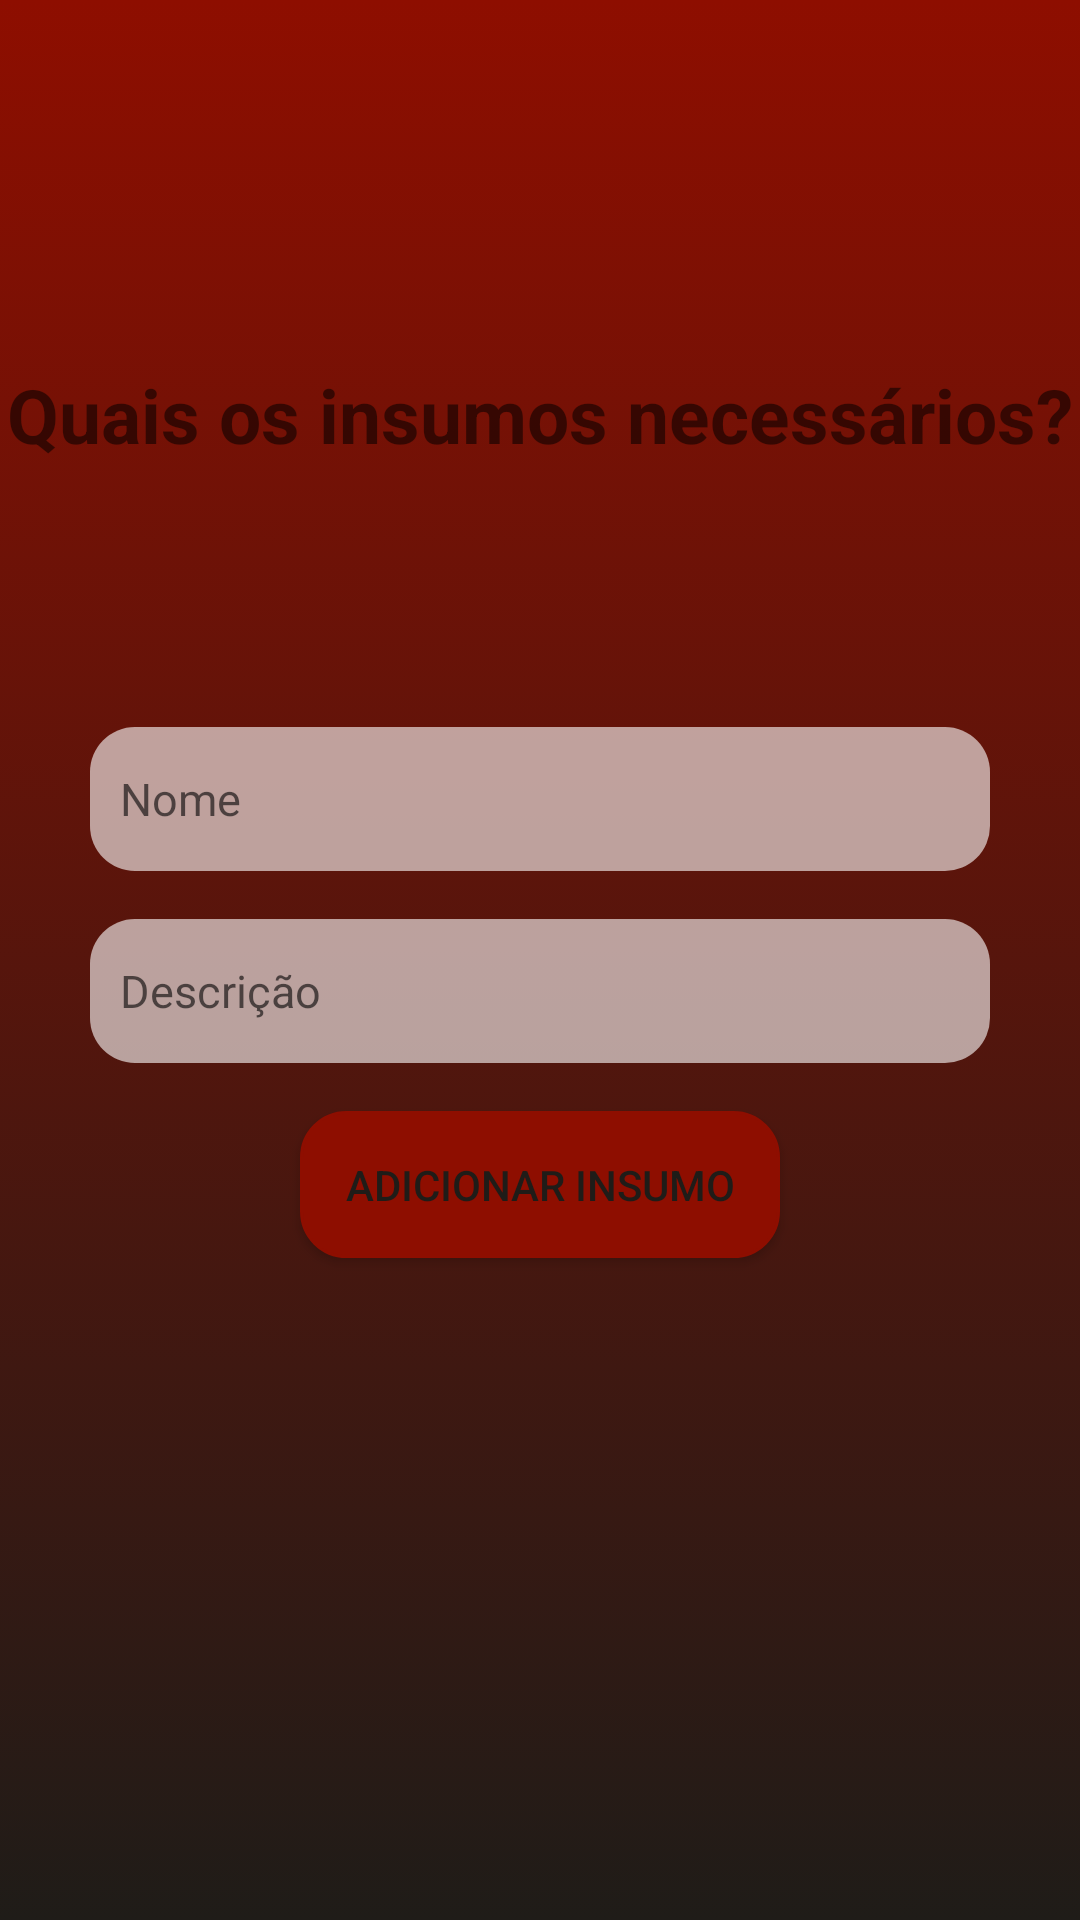

Reconstruct the res/layout file that produces this screen, plus the resources it refers to.
<!-- AndroidManifest.xml: application theme AppTheme -->
<!-- res/layout/service_inputs_add_fragment_layout.xml -->
<?xml version="1.0" encoding="utf-8"?>
<androidx.constraintlayout.widget.ConstraintLayout xmlns:android="http://schemas.android.com/apk/res/android"
    android:layout_width="match_parent"
    android:layout_height="match_parent"
    xmlns:app="http://schemas.android.com/apk/res-auto"
    android:background="@drawable/gradient_background">

    <androidx.constraintlayout.widget.Guideline
        android:id="@+id/service_inputs_add_fragment_beginGuideline"
        app:layout_constraintGuide_begin="30dp"
        android:layout_width="wrap_content"
        android:layout_height="wrap_content"
        android:orientation="vertical" />

    <androidx.constraintlayout.widget.Guideline
        android:id="@+id/service_inputs_add_fragment_endGuideline"
        app:layout_constraintGuide_end="30dp"
        android:layout_width="wrap_content"
        android:layout_height="wrap_content"
        android:orientation="vertical" />

    <TextView
        android:id="@+id/service_inputs_add_fragment_textView"
        app:layout_constraintBottom_toBottomOf="parent"
        app:layout_constraintEnd_toEndOf="@id/service_inputs_add_fragment_endGuideline"
        app:layout_constraintStart_toStartOf="@id/service_inputs_add_fragment_beginGuideline"
        app:layout_constraintTop_toTopOf="parent"
        app:layout_constraintVertical_bias="0.2"
        android:layout_width="wrap_content"
        android:layout_height="wrap_content"
        android:text="Quais os insumos necessários?"
        android:textAlignment="center"
        android:textSize="25sp"
        android:textStyle="bold" />

    <EditText
        android:id="@+id/service_inputs_add_fragment_inputName"
        app:layout_constraintBottom_toBottomOf="parent"
        app:layout_constraintEnd_toEndOf="@id/service_inputs_add_fragment_endGuideline"
        app:layout_constraintStart_toStartOf="@id/service_inputs_add_fragment_beginGuideline"
        app:layout_constraintTop_toBottomOf="@id/service_inputs_add_fragment_textView"
        app:layout_constraintVertical_bias="0.2"
        android:layout_width="0dp"
        android:layout_height="wrap_content"
        android:background="@drawable/custom_edittext"
        android:hint="Nome"
        android:inputType="text"
        android:padding="10dp"
        android:textSize="15sp" />

    <EditText
        android:id="@+id/service_inputs_add_fragment_inputDescription"
        app:layout_constraintEnd_toEndOf="@id/service_inputs_add_fragment_endGuideline"
        app:layout_constraintStart_toStartOf="@id/service_inputs_add_fragment_beginGuideline"
        app:layout_constraintTop_toBottomOf="@id/service_inputs_add_fragment_inputName"
        android:layout_marginTop="16dp"
        android:layout_width="0dp"
        android:layout_height="wrap_content"
        android:background="@drawable/custom_edittext"
        android:hint="Descrição"
        android:inputType="text"
        android:padding="10dp"
        android:textSize="15sp" />

    <androidx.appcompat.widget.AppCompatButton
        android:id="@+id/service_inputs_add_fragment_nextBtn"
        app:layout_constraintEnd_toEndOf="@id/service_inputs_add_fragment_endGuideline"
        app:layout_constraintStart_toStartOf="@id/service_inputs_add_fragment_beginGuideline"
        app:layout_constraintTop_toBottomOf="@id/service_inputs_add_fragment_inputDescription"
        android:layout_width="wrap_content"
        android:layout_height="wrap_content"
        android:layout_marginTop="16dp"
        android:background="@drawable/custom_button"
        android:backgroundTint="#8E0E00"
        android:padding="15dp"
        android:text="Adicionar insumo"
        android:textColor="#1F1C18" />

</androidx.constraintlayout.widget.ConstraintLayout>
<!-- resources referenced by this layout -->
<resources>
  <!-- drawable custom_button (drawable) -->
  <?xml version="1.0" encoding="utf-8"?>
  <selector xmlns:android="http://schemas.android.com/apk/res/android">
      <item android:state_enabled="true"
          android:state_focused="true">
          <shape android:shape="rectangle">
              <size android:height="48dp"
                  android:width="48dp"/>
              <solid android:color="@android:color/darker_gray" />
              <corners android:radius="15dp"/>
              <stroke android:color="@android:color/white" android:width="1dp" />
          </shape>
      </item>
  
      <item android:state_enabled="true">
          <shape android:shape="rectangle">
              <size android:height="48dp"
                  android:width="48dp"/>
              <solid android:color="@android:color/darker_gray" />
              <corners android:radius="15dp"/>
              <stroke android:color="@android:color/darker_gray" android:width="1dp" />
          </shape>
      </item>
  </selector>
  <!-- drawable custom_edittext (drawable) -->
  <?xml version="1.0" encoding="utf-8"?>
  <selector xmlns:android="http://schemas.android.com/apk/res/android">
      <item android:state_enabled="true"
          android:state_focused="true">
          <shape android:shape="rectangle">
              <size android:height="48dp"
                  android:width="48dp"/>
              <solid android:color="#99FFFFFF" />
              <corners android:radius="15dp"/>
              <stroke android:color="@color/design_default_color_primary" />
          </shape>
      </item>
  
      <item android:state_enabled="true">
          <shape android:shape="rectangle">
              <size android:height="48dp"
                  android:width="48dp"/>
              <solid android:color="#99FFFFFF"/>
              <corners android:radius="15dp"/>
              <stroke android:color="@android:color/darker_gray" />
          </shape>
      </item>
  </selector>
  <!-- drawable gradient_background (drawable) -->
  <?xml version="1.0" encoding="utf-8"?>
  <selector xmlns:android="http://schemas.android.com/apk/res/android">
      <item>
          <shape>
              <gradient android:angle="90" android:startColor="#1F1C18"
                  android:endColor="#8E0E00"
                  android:type="linear" />
          </shape>
      </item>
  </selector>
  <style name="AppTheme" parent="Theme.MaterialComponents.DayNight.DarkActionBar">
          
          <item name="colorPrimary">#8E0E00</item>
          <item name="colorPrimaryVariant">#8E0E00</item>
          <item name="colorOnPrimary">#8E0E00</item>
          
          <item name="colorSecondary">#8E0E00</item>
          <item name="colorSecondaryVariant">#8E0E00</item>
          <item name="colorOnSecondary">#8E0E00</item>
          
          <item name="android:statusBarColor" tools:targetApi="l">?attr/colorPrimaryVariant</item>
          
      </style>
</resources>
